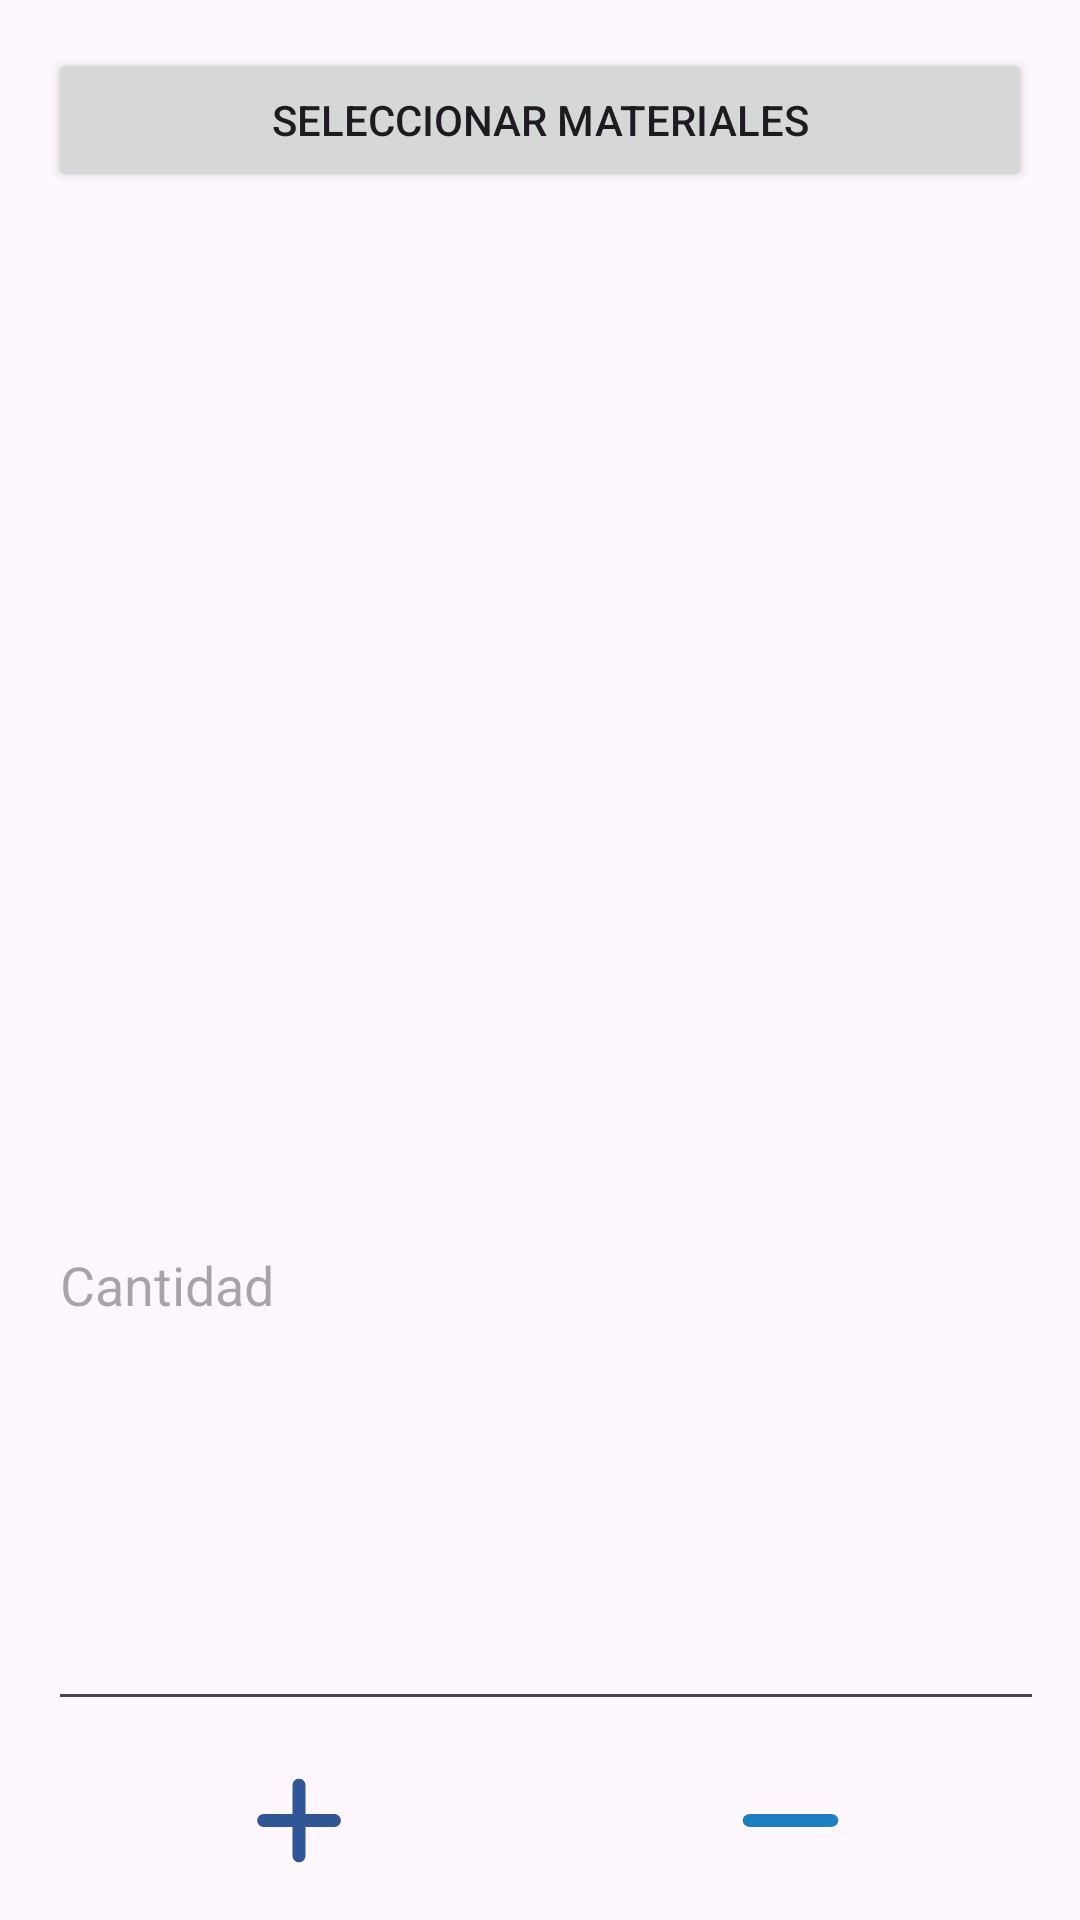

Produce the Android XML layout that renders to this screen, including the resource entries it uses.
<!-- AndroidManifest.xml: application theme Theme.InventarioSanidad -->
<!-- res/layout/dialog_sumar_restar_material.xml -->
<?xml version="1.0" encoding="utf-8"?>
<LinearLayout xmlns:android="http://schemas.android.com/apk/res/android"
    xmlns:app="http://schemas.android.com/apk/res-auto"
    android:id="@+id/contenedorDialogoCantidad"
    android:layout_width="match_parent"
    android:layout_height="wrap_content"
    android:orientation="vertical"
    android:padding="16dp">

    <Button
        android:id="@+id/btnSeleccionarMateriales"
        android:layout_width="match_parent"
        android:layout_height="wrap_content"
        android:text="Seleccionar materiales" />

    <ScrollView
        android:layout_width="match_parent"
        android:layout_height="200dp"
        android:layout_marginTop="16dp">

        <LinearLayout
            android:id="@+id/contenedorSeleccionados"
            android:layout_width="match_parent"
            android:layout_height="wrap_content"
            android:orientation="vertical" />
    </ScrollView>


    <EditText
        android:id="@+id/etOperacion"
        android:layout_width="379dp"
        android:layout_height="wrap_content"
        android:layout_weight="1"
        android:hint="Cantidad"
        android:inputType="number" />

    <LinearLayout
        android:layout_width="match_parent"
        android:layout_height="wrap_content"
        android:orientation="horizontal"
        android:layout_marginTop="16dp">

        <ImageView
            android:id="@+id/imageViewSumar"
            android:layout_width="wrap_content"
            android:layout_height="wrap_content"
            android:layout_weight="1"
            app:srcCompat="@drawable/plus_solid" />

        <ImageView
            android:id="@+id/imageViewRestar"
            android:layout_width="wrap_content"
            android:layout_height="match_parent"
            android:layout_weight="1"
            app:srcCompat="@drawable/minus" />
    </LinearLayout>

</LinearLayout>
<!-- resources referenced by this layout -->
<resources>
  <!-- drawable minus (drawable) -->
  <?xml version="1.0" encoding="utf-8"?>
  <vector xmlns:android="http://schemas.android.com/apk/res/android"
      android:width="24dp"
      android:height="24dp"
      android:viewportWidth="448"
      android:viewportHeight="512">
      <path
          android:fillColor="#1d7fbf"
          android:pathData="M432 256c0 17.7-14.3 32-32 32L48 288c-17.7 0-32-14.3-32-32s14.3-32 32-32l352 0c17.7 0 32 14.3 32 32z"/>
  </vector>
  <!-- drawable plus_solid (drawable) -->
  <vector xmlns:android="http://schemas.android.com/apk/res/android" android:height="34.285713dp" android:viewportHeight="512" android:viewportWidth="448" android:width="30dp">
        
      <path android:fillColor="#315696" android:pathData="M256,80c0,-17.7 -14.3,-32 -32,-32s-32,14.3 -32,32l0,144L48,224c-17.7,0 -32,14.3 -32,32s14.3,32 32,32l144,0 0,144c0,17.7 14.3,32 32,32s32,-14.3 32,-32l0,-144 144,0c17.7,0 32,-14.3 32,-32s-14.3,-32 -32,-32l-144,0 0,-144z"/>
      
  </vector>
  <style name="Theme.InventarioSanidad" parent="Base.Theme.InventarioSanidad" />
  <style name="Base.Theme.InventarioSanidad" parent="Theme.Material3.DayNight.NoActionBar">
          
          <item name="colorPrimary">@color/black</item>
      </style>
  <color name="black">#FF000000</color>
</resources>
